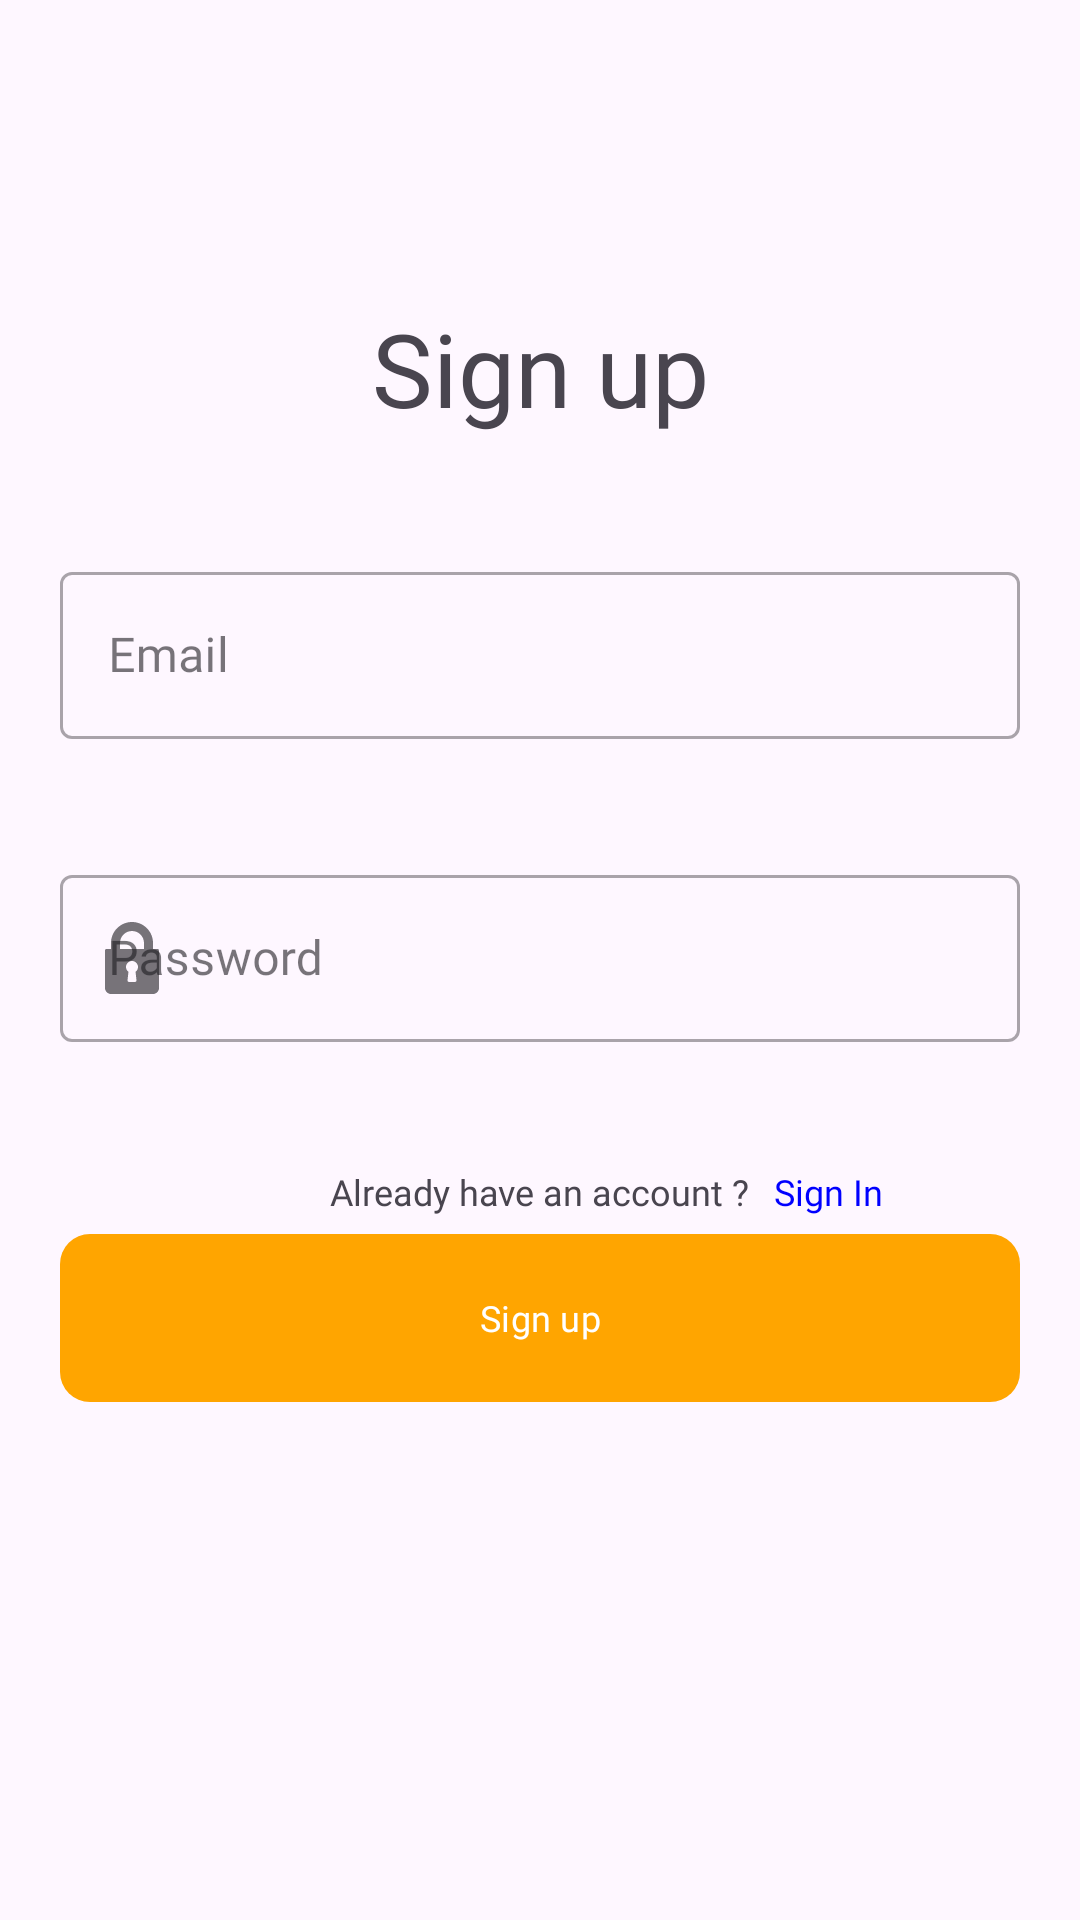

Here is an Android app screen rendered from its layout file. Give the layout XML and the strings, colors and styles it references.
<!-- AndroidManifest.xml: application theme Theme.Seekpot -->
<!-- res/layout/fragment_sign_up.xml -->
<?xml version="1.0" encoding="utf-8"?>
<androidx.constraintlayout.widget.ConstraintLayout xmlns:android="http://schemas.android.com/apk/res/android"
    xmlns:tools="http://schemas.android.com/tools"
    xmlns:app="http://schemas.android.com/apk/res-auto"
    android:layout_width="match_parent"
    android:layout_height="match_parent"
    tools:context=".ui.frags.SignUpFrag">

    <TextView
        android:id="@+id/heading"
        android:layout_width="wrap_content"
        android:layout_height="wrap_content"
        android:layout_marginTop="100dp"
        android:fontFamily="@font/comfortaabold"
        android:text="@string/sign_up"
        android:textSize="34sp"
        app:layout_constraintEnd_toEndOf="parent"
        app:layout_constraintStart_toStartOf="parent"
        app:layout_constraintTop_toTopOf="parent" />

    <com.google.android.material.textfield.TextInputLayout
        android:id="@+id/email"
        style="@style/Widget.MaterialComponents.TextInputLayout.OutlinedBox"
        android:layout_width="320dp"
        android:layout_height="wrap_content"
        android:layout_marginTop="40dp"
        app:startIconDrawable="@drawable/baseline_alternate_email_24"
        app:layout_constraintEnd_toEndOf="parent"
        app:layout_constraintStart_toStartOf="parent"
        app:layout_constraintTop_toBottomOf="@id/heading">

        <com.google.android.material.textfield.TextInputEditText
            android:id="@+id/itemname"
            android:layout_width="match_parent"
            android:layout_height="match_parent"
            android:fontFamily="@font/comfortaa_light"
            android:hint="@string/email"
            android:inputType="textEmailAddress"
            android:textColorHint="#757575" />
    </com.google.android.material.textfield.TextInputLayout>

    <com.google.android.material.textfield.TextInputLayout
        android:id="@+id/password"
        style="@style/Widget.MaterialComponents.TextInputLayout.OutlinedBox"
        android:layout_width="320dp"
        android:layout_height="wrap_content"
        android:layout_marginTop="40dp"
        app:startIconDrawable="@drawable/locke"
        app:layout_constraintEnd_toEndOf="parent"
        app:layout_constraintStart_toStartOf="parent"
        app:layout_constraintTop_toBottomOf="@+id/email">

        <com.google.android.material.textfield.TextInputEditText
            android:id="@+id/password_editText"
            android:layout_width="match_parent"
            android:layout_height="wrap_content"
            android:hint="Password"
            android:inputType="textPassword"
            android:fontFamily="@font/comfortaa_light"
            />

    </com.google.android.material.textfield.TextInputLayout>

    <com.google.android.material.button.MaterialButton
        android:id="@+id/fieldbutton"
        android:layout_width="320dp"
        android:layout_height="64dp"
        android:layout_marginTop="60dp"
        android:fontFamily="@font/comfortaabold"
        android:text="@string/sign_up"
        android:textSize="12sp"
        android:textStyle="normal"
        app:cornerRadius="10dp"
        app:layout_constraintEnd_toEndOf="parent"
        app:layout_constraintStart_toStartOf="parent"
        app:layout_constraintTop_toBottomOf="@+id/password" />

    <TextView
        android:id="@+id/signuptext"
        android:layout_width="wrap_content"
        android:layout_height="wrap_content"
        android:layout_marginBottom="2dp"
        android:fontFamily="@font/comfortaaregular"
        android:text="@string/alreadyhasit"
        android:textSize="12sp"
        android:textStyle="normal"
        app:layout_constraintBottom_toTopOf="@+id/fieldbutton"
        app:layout_constraintEnd_toEndOf="parent"
        app:layout_constraintStart_toStartOf="parent" />

    <TextView
        android:id="@+id/signupbutton"
        android:layout_width="wrap_content"
        android:layout_height="wrap_content"
        android:layout_marginStart="8dp"
        android:layout_marginBottom="2dp"
        android:fontFamily="@font/comfortaaregular"
        android:text="@string/sign_in"
        android:textColor=" #0000FF"
        android:textSize="12sp"
        android:textStyle="normal"
        app:layout_constraintBottom_toTopOf="@+id/fieldbutton"
        app:layout_constraintStart_toEndOf="@id/signuptext" />

</androidx.constraintlayout.widget.ConstraintLayout>
<!-- resources referenced by this layout -->
<resources>
  <!-- drawable locke (drawable) -->
  <vector android:height="24dp" android:viewportHeight="512"
      android:viewportWidth="512" android:width="24dp" xmlns:android="http://schemas.android.com/apk/res/android">
      <path android:fillColor="#000000" android:pathData="M437.33,192h-32v-42.67C405.33,66.99 338.34,0 256,0S106.67,66.99 106.67,149.33V192h-32A10.66,10.66 0,0 0,64 202.67v266.67C64,492.86 83.14,512 106.67,512h298.67C428.86,512 448,492.86 448,469.33V202.67A10.66,10.66 0,0 0,437.33 192zM287.94,414.82a10.67,10.67 0,0 1,-10.6 11.84h-42.67a10.67,10.67 0,0 1,-10.6 -11.84l6.73,-60.51c-10.93,-7.95 -17.46,-20.52 -17.46,-34.31 0,-23.53 19.14,-42.67 42.67,-42.67s42.67,19.14 42.67,42.67c0,13.79 -6.53,26.36 -17.46,34.31l6.73,60.51zM341.33,192H170.67v-42.67C170.67,102.28 208.95,64 256,64s85.33,38.28 85.33,85.33V192z"/>
  </vector>
  <string name="alreadyhasit">Already have an account ?</string>
  <string name="email">Email</string>
  <string name="sign_in">Sign In</string>
  <string name="sign_up">Sign up</string>
  <style name="Theme.Seekpot" parent="Base.Theme.Seekpot" />
  <style name="Base.Theme.Seekpot" parent="Theme.Material3.DayNight.NoActionBar">
          
         <item name="colorPrimary">@color/orangy</item>
          <item name="colorPrimaryVariant">@color/liteorangy</item>
          <item name="colorSecondary">@color/white</item>
      </style>
  <color name="orangy">#FFA500</color>
  <color name="liteorangy">#FFE7B5</color>
  <color name="white">#FFFFFFFF</color>
      FFDAA0
</resources>
